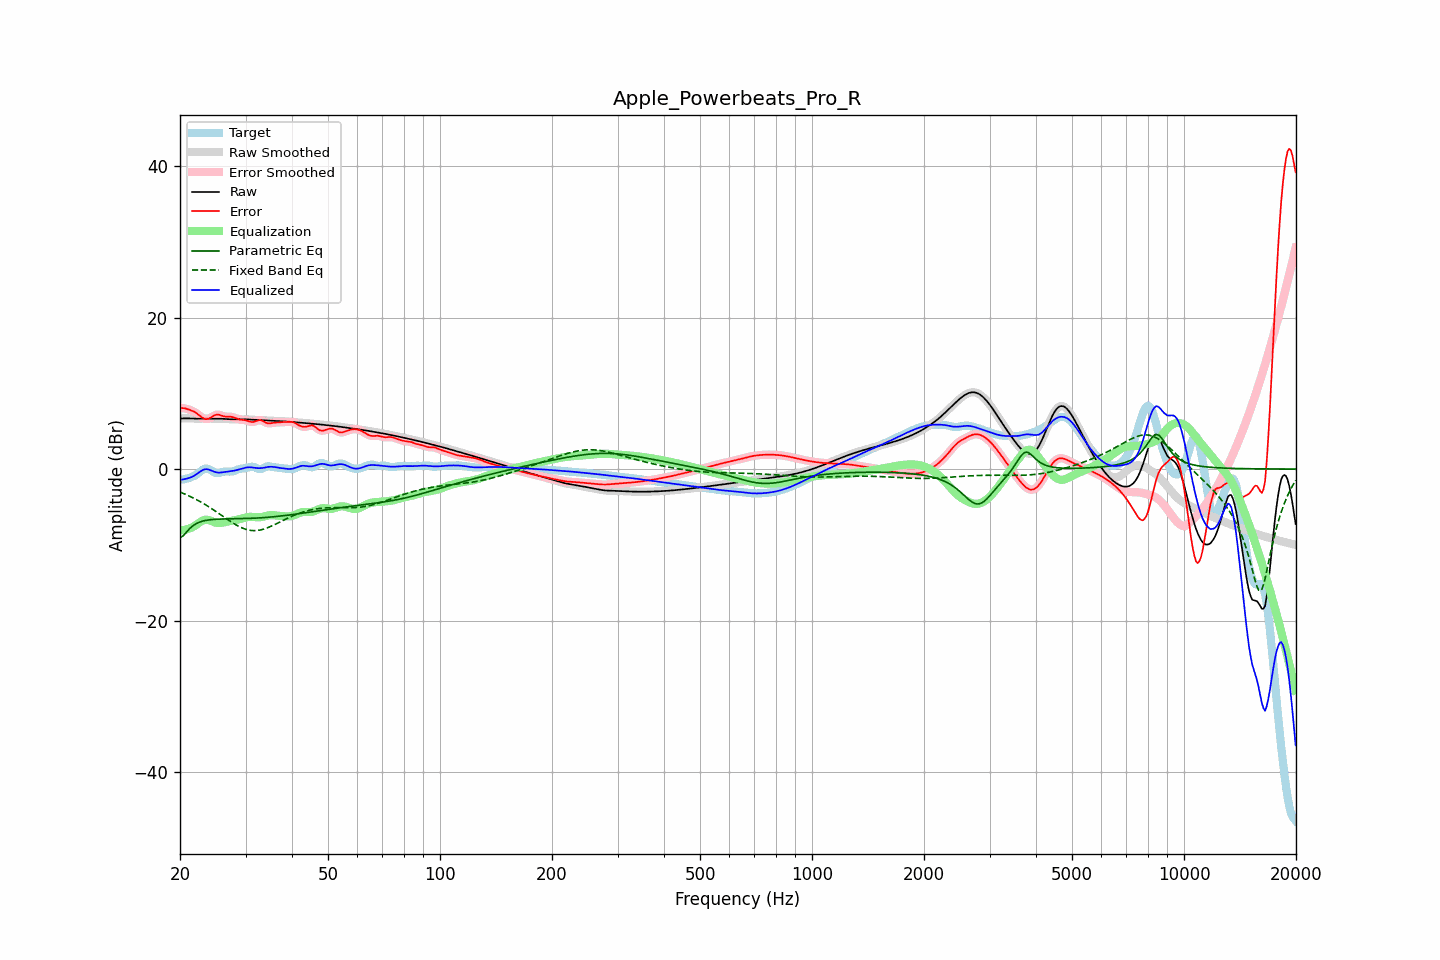

The file beside this chart, header and first rows:
frequency, raw, error, smoothed, error_smoothed, equalization, parametric_eq, fixed_band_eq, equalized_raw, equalized_smoothed, target
20.00, 6.67, 8.08, 6.67, 8.08, -8.08, -9.05, -3.03, -1.40, -1.40, -1.41
20.20, 6.68, 8.07, 6.68, 8.07, -8.07, -8.93, -3.12, -1.39, -1.39, -1.38
20.40, 6.69, 8.05, 6.69, 8.05, -8.05, -8.81, -3.20, -1.36, -1.36, -1.36
20.61, 6.70, 8.03, 6.70, 8.02, -8.02, -8.56, -3.30, -1.32, -1.32, -1.33
20.81, 6.70, 7.96, 6.70, 7.96, -7.97, -8.32, -3.39, -1.27, -1.27, -1.26
21.02, 6.69, 7.89, 6.69, 7.90, -7.91, -8.09, -3.48, -1.21, -1.21, -1.20
21.23, 6.69, 7.82, 6.69, 7.82, -7.83, -7.85, -3.58, -1.15, -1.15, -1.13
21.44, 6.68, 7.75, 6.68, 7.75, -7.75, -7.67, -3.68, -1.07, -1.07, -1.07
21.66, 6.67, 7.66, 6.67, 7.66, -7.64, -7.48, -3.79, -0.97, -0.97, -0.98
21.87, 6.66, 7.55, 6.67, 7.55, -7.51, -7.35, -3.90, -0.85, -0.85, -0.89
22.09, 6.66, 7.42, 6.66, 7.41, -7.37, -7.21, -4.00, -0.71, -0.71, -0.75
22.31, 6.66, 7.26, 6.66, 7.26, -7.22, -7.11, -4.12, -0.56, -0.56, -0.60
22.54, 6.66, 7.09, 6.66, 7.09, -7.07, -7.01, -4.23, -0.41, -0.41, -0.43
22.76, 6.67, 6.93, 6.67, 6.92, -6.93, -6.94, -4.35, -0.26, -0.26, -0.26
22.99, 6.67, 6.77, 6.67, 6.78, -6.81, -6.87, -4.47, -0.14, -0.14, -0.10
23.22, 6.67, 6.66, 6.67, 6.67, -6.73, -6.82, -4.60, -0.05, -0.05, 0.01
23.45, 6.67, 6.61, 6.67, 6.61, -6.68, -6.78, -4.73, -0.01, -0.01, 0.07
23.69, 6.67, 6.61, 6.67, 6.61, -6.69, -6.74, -4.86, -0.02, -0.02, 0.06
23.92, 6.67, 6.67, 6.67, 6.67, -6.73, -6.71, -4.99, -0.07, -0.07, -0.00
24.16, 6.66, 6.78, 6.66, 6.78, -6.81, -6.68, -5.13, -0.14, -0.14, -0.11
24.40, 6.66, 6.91, 6.66, 6.91, -6.90, -6.66, -5.26, -0.24, -0.24, -0.25
24.65, 6.66, 7.04, 6.66, 7.04, -6.98, -6.64, -5.40, -0.33, -0.33, -0.39
24.89, 6.65, 7.14, 6.66, 7.14, -7.05, -6.63, -5.55, -0.40, -0.40, -0.49
25.14, 6.65, 7.18, 6.65, 7.18, -7.10, -6.62, -5.69, -0.44, -0.44, -0.53
25.39, 6.65, 7.19, 6.65, 7.18, -7.12, -6.61, -5.83, -0.46, -0.46, -0.54
25.65, 6.65, 7.13, 6.65, 7.13, -7.11, -6.60, -5.98, -0.46, -0.46, -0.48
25.91, 6.64, 7.06, 6.64, 7.06, -7.08, -6.59, -6.13, -0.44, -0.44, -0.41
26.16, 6.63, 6.98, 6.63, 6.99, -7.05, -6.59, -6.28, -0.41, -0.41, -0.35
26.43, 6.62, 6.93, 6.62, 6.94, -7.00, -6.58, -6.42, -0.38, -0.38, -0.31
26.69, 6.61, 6.92, 6.61, 6.92, -6.96, -6.58, -6.57, -0.35, -0.35, -0.31
26.96, 6.59, 6.91, 6.59, 6.91, -6.92, -6.57, -6.71, -0.33, -0.33, -0.32
27.23, 6.58, 6.92, 6.58, 6.91, -6.88, -6.57, -6.85, -0.30, -0.30, -0.33
27.50, 6.57, 6.90, 6.57, 6.89, -6.85, -6.57, -6.99, -0.27, -0.27, -0.33
27.77, 6.57, 6.85, 6.57, 6.85, -6.81, -6.57, -7.13, -0.24, -0.24, -0.29
28.05, 6.57, 6.79, 6.57, 6.78, -6.76, -6.56, -7.26, -0.19, -0.19, -0.22
28.33, 6.57, 6.70, 6.57, 6.70, -6.71, -6.56, -7.38, -0.14, -0.15, -0.13
28.62, 6.57, 6.62, 6.57, 6.62, -6.66, -6.55, -7.50, -0.09, -0.09, -0.05
28.90, 6.57, 6.56, 6.57, 6.56, -6.60, -6.55, -7.61, -0.03, -0.03, 0.01
29.19, 6.57, 6.52, 6.57, 6.52, -6.54, -6.55, -7.71, 0.03, 0.03, 0.05
29.48, 6.57, 6.50, 6.57, 6.49, -6.48, -6.54, -7.80, 0.09, 0.09, 0.08
29.78, 6.57, 6.47, 6.57, 6.47, -6.43, -6.53, -7.88, 0.15, 0.15, 0.10
30.08, 6.57, 6.43, 6.57, 6.43, -6.37, -6.53, -7.95, 0.20, 0.19, 0.14
30.38, 6.56, 6.37, 6.56, 6.36, -6.33, -6.52, -8.01, 0.23, 0.23, 0.19
30.68, 6.55, 6.29, 6.55, 6.30, -6.31, -6.51, -8.06, 0.24, 0.24, 0.26
30.99, 6.54, 6.23, 6.54, 6.24, -6.30, -6.50, -8.10, 0.24, 0.24, 0.30
31.30, 6.52, 6.21, 6.52, 6.22, -6.31, -6.50, -8.11, 0.22, 0.22, 0.31
31.61, 6.51, 6.24, 6.51, 6.25, -6.32, -6.49, -8.13, 0.19, 0.19, 0.27
31.93, 6.50, 6.31, 6.50, 6.32, -6.34, -6.47, -8.12, 0.15, 0.15, 0.18
32.24, 6.49, 6.40, 6.49, 6.40, -6.36, -6.46, -8.11, 0.13, 0.13, 0.09
32.57, 6.48, 6.47, 6.48, 6.46, -6.36, -6.45, -8.08, 0.12, 0.12, 0.01
32.89, 6.47, 6.47, 6.47, 6.46, -6.35, -6.44, -8.04, 0.12, 0.12, -0.00
33.22, 6.46, 6.40, 6.46, 6.40, -6.32, -6.42, -7.99, 0.14, 0.14, 0.06
33.55, 6.45, 6.29, 6.45, 6.29, -6.28, -6.41, -7.93, 0.17, 0.17, 0.16
33.89, 6.44, 6.17, 6.44, 6.18, -6.22, -6.39, -7.86, 0.21, 0.21, 0.27
34.23, 6.42, 6.08, 6.42, 6.09, -6.17, -6.37, -7.78, 0.25, 0.25, 0.34
34.57, 6.41, 6.03, 6.41, 6.04, -6.12, -6.36, -7.70, 0.29, 0.29, 0.37
34.92, 6.39, 6.05, 6.40, 6.05, -6.09, -6.34, -7.61, 0.31, 0.31, 0.35
35.27, 6.38, 6.08, 6.38, 6.07, -6.07, -6.32, -7.52, 0.31, 0.31, 0.31
35.62, 6.37, 6.11, 6.37, 6.11, -6.08, -6.30, -7.42, 0.29, 0.29, 0.26
35.97, 6.37, 6.14, 6.36, 6.13, -6.10, -6.28, -7.32, 0.26, 0.26, 0.23
... 635 more rows
